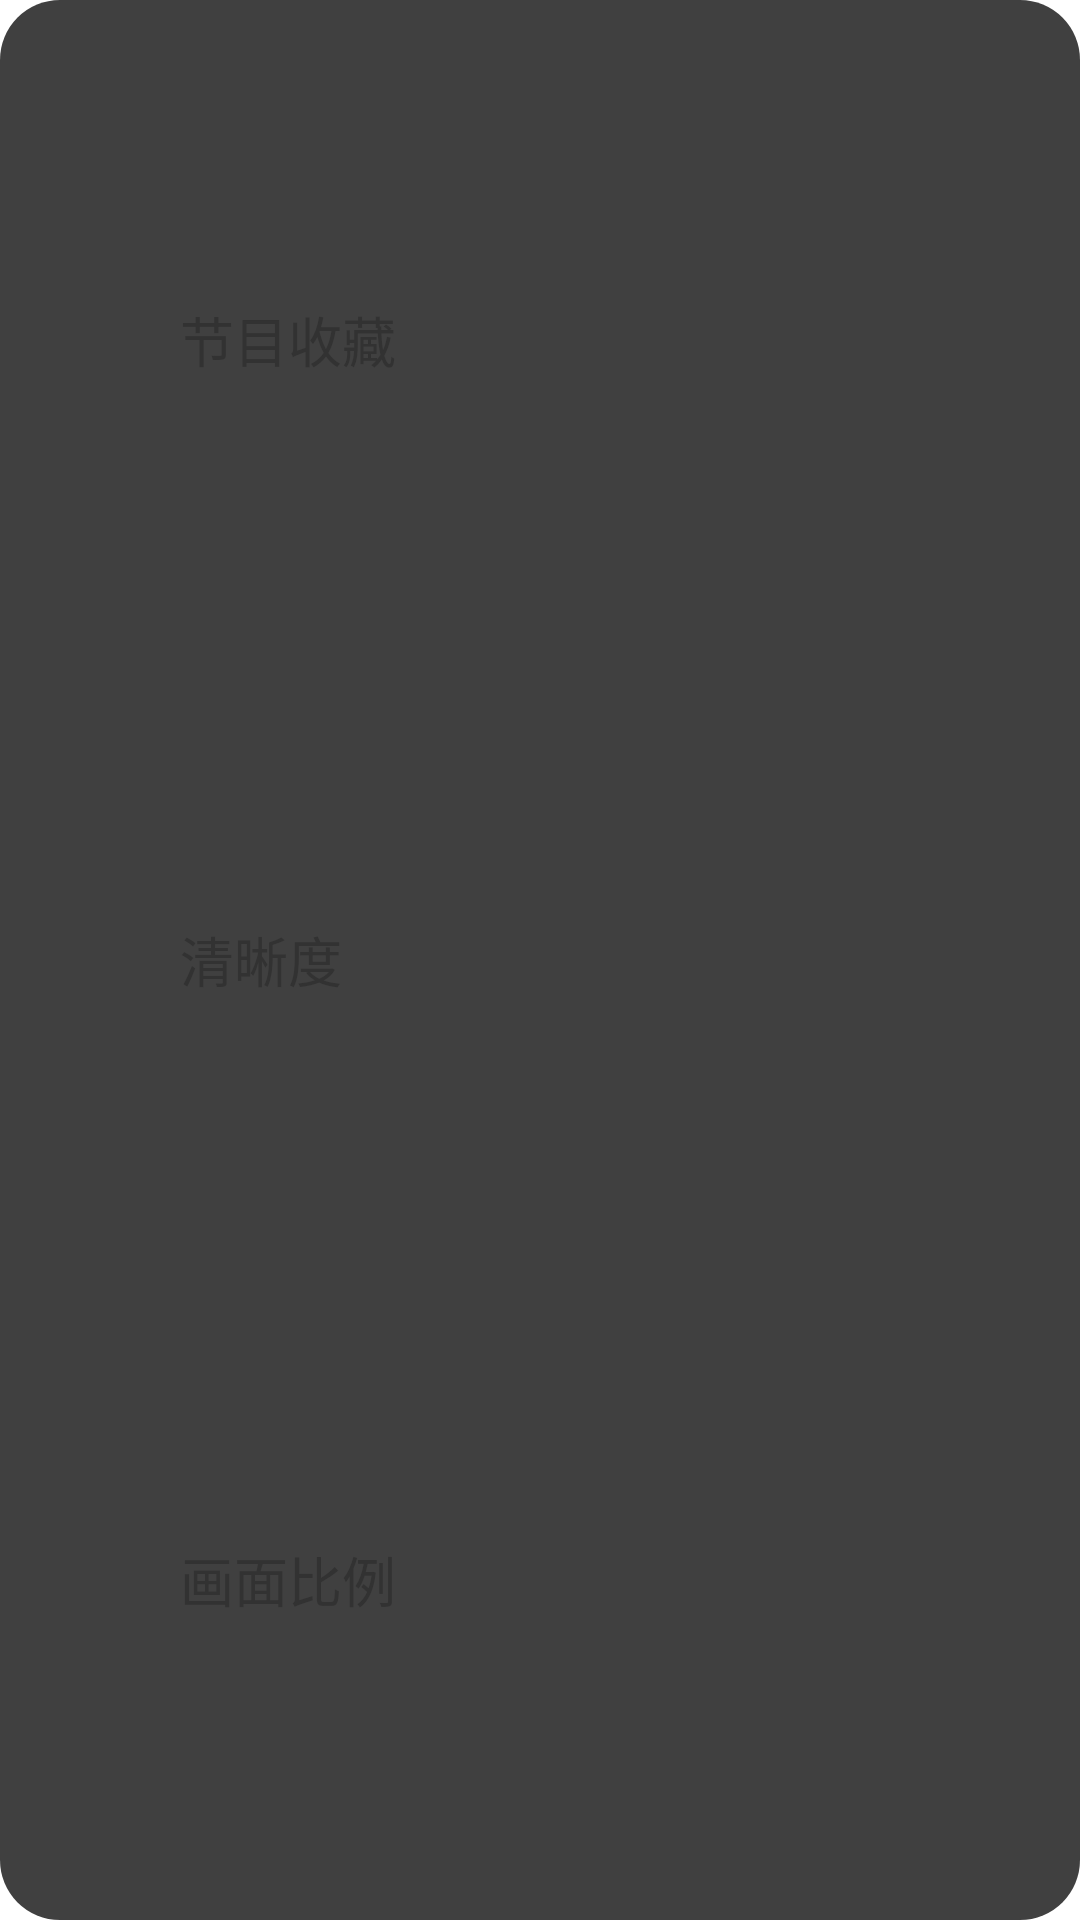

Layout XML and referenced resources for this Android screen:
<!-- AndroidManifest.xml: application theme AppTheme -->
<!-- res/layout/dialog_play.xml -->
<?xml version="1.0" encoding="utf-8"?>
<LinearLayout xmlns:android="http://schemas.android.com/apk/res/android"
    android:layout_width="400dp"
    android:layout_height="150dp"
    android:background="@drawable/shape_liveplaysettingdialog"
    android:orientation="vertical">

    <RelativeLayout
        android:id="@+id/rl_fav"
        android:layout_width="match_parent"
        android:layout_height="0dp"
        android:layout_weight="1"
        android:background="@drawable/playbutton_selector"
        android:clickable="false"
        android:focusable="true">

        <TextView
            android:id="@+id/tv_1"
            android:layout_width="80dp"
            android:layout_height="match_parent"
            android:layout_marginLeft="50dip"
            android:gravity="center_vertical"
            android:text="@string/program_collect"
            android:textSize="18sp" />

        <ImageView
            android:id="@+id/img_left"
            android:layout_width="10dp"
            android:layout_height="20dp"
            android:layout_centerVertical="true"
            android:layout_marginLeft="20dip"
            android:layout_toRightOf="@+id/tv_1"
            android:src="@drawable/play_setting_lift" />

        <ImageView
            android:id="@+id/img_fav"
            android:layout_width="20dp"
            android:layout_height="20dp"
            android:layout_centerVertical="true"
            android:layout_marginLeft="30dp"
            android:layout_toRightOf="@+id/img_left" />

        <TextView
            android:id="@+id/tv_collect"
            android:layout_width="80dip"
            android:layout_height="match_parent"
            android:layout_marginLeft="10dp"
            android:layout_toRightOf="@+id/img_fav"
            android:gravity="center_vertical"
            android:textSize="18sp" />

        <ImageView
            android:id="@+id/img_right"
            android:layout_width="10dp"
            android:layout_height="20dp"
            android:layout_centerVertical="true"
            android:layout_marginLeft="20dp"
            android:layout_toRightOf="@+id/tv_collect"
            android:src="@drawable/play_setting_right" />
    </RelativeLayout>

    <RelativeLayout
        android:id="@+id/rl_din"
        android:layout_width="match_parent"
        android:layout_height="0dp"
        android:layout_weight="1"
        android:background="@drawable/playbutton_selector"
        android:clickable="false"
        android:focusable="true">

        <TextView
            android:id="@+id/tv_3"
            android:layout_width="80dp"
            android:layout_height="match_parent"
            android:layout_marginLeft="50dp"
            android:gravity="center_vertical"
            android:text="清晰度"
            android:textSize="18sp" />

        <ImageView
            android:id="@+id/img_left3"
            android:layout_width="10dp"
            android:layout_height="20dp"
            android:layout_centerVertical="true"
            android:layout_marginLeft="20dp"
            android:layout_toRightOf="@+id/tv_3"
            android:src="@drawable/play_setting_lift" />

        <ImageView
            android:id="@+id/img_din"
            android:layout_width="20dp"
            android:layout_height="20dp"
            android:layout_centerVertical="true"
            android:layout_marginLeft="30dp"
            android:layout_toRightOf="@+id/img_left3" />

        <TextView
            android:id="@+id/tv_btn_din"
            android:layout_width="80dip"
            android:layout_height="match_parent"
            android:layout_marginLeft="10dp"
            android:layout_toRightOf="@+id/img_din"
            android:gravity="center_vertical"
            android:textSize="18sp" />

        <ImageView
            android:id="@+id/img_right3"
            android:layout_width="10dp"
            android:layout_height="20dp"
            android:layout_centerVertical="true"
            android:layout_marginLeft="20dp"
            android:layout_toRightOf="@+id/tv_btn_din"
            android:src="@drawable/play_setting_right" />
    </RelativeLayout>

    <RelativeLayout
        android:id="@+id/rl_radio"
        android:layout_width="match_parent"
        android:layout_height="0dp"
        android:layout_weight="1"
        android:background="@drawable/playbutton_selector"
        android:clickable="false"
        android:focusable="true">

        <TextView
            android:id="@+id/tv_2"
            android:layout_width="80dip"
            android:layout_height="match_parent"
            android:layout_marginLeft="50dp"
            android:gravity="center_vertical"
            android:text="@string/program_ratio"
            android:textSize="18sp" />

        <ImageView
            android:id="@+id/img_left2"
            android:layout_width="10dp"
            android:layout_height="20dp"
            android:layout_centerVertical="true"
            android:layout_marginLeft="20dp"
            android:layout_toRightOf="@+id/tv_2"
            android:src="@drawable/play_setting_lift" />

        <ImageView
            android:id="@+id/img_radio"
            android:layout_width="20dp"
            android:layout_height="20dp"
            android:layout_centerVertical="true"
            android:layout_marginLeft="30dp"
            android:layout_toRightOf="@+id/img_left2" />

        <TextView
            android:id="@+id/tv_ratio"
            android:layout_width="80dip"
            android:layout_height="match_parent"
            android:layout_marginLeft="10dip"
            android:layout_toRightOf="@+id/img_radio"
            android:gravity="center_vertical"
            android:textSize="18sp" />

        <ImageView
            android:id="@+id/img_right2"
            android:layout_width="10dp"
            android:layout_height="20dp"
            android:layout_centerVertical="true"
            android:layout_marginLeft="20dp"
            android:layout_toRightOf="@+id/tv_ratio"
            android:src="@drawable/play_setting_right" />
    </RelativeLayout>
</LinearLayout>
<!-- resources referenced by this layout -->
<resources>
  <!-- drawable play_setting_right: png bitmap (mipmap, 1008 bytes) -->
  <!-- drawable playbutton_selector (drawable) -->
  <?xml version="1.0" encoding="utf-8"?>
  <selector xmlns:android="http://schemas.android.com/apk/res/android" >
      <item android:state_focused="false" android:drawable="@drawable/play_setting_foucs_normal"></item>
      <item android:state_focused="true" android:drawable="@drawable/play_setting_foucs_selected"></item>
  </selector>
  <!-- drawable shape_liveplaysettingdialog (drawable) -->
  <?xml version="1.0" encoding="utf-8"?>
  <shape xmlns:android="http://schemas.android.com/apk/res/android" >
  
      
      <solid android:color="#Bf000000" />
      
      
      <corners android:radius="20dip" />
  
      <padding
          android:bottom="10dp"
          android:left="10dp"
          android:right="10dp"
          android:top="10dp" />
  
  </shape>
  <string name="program_collect">节目收藏</string>
  <string name="program_ratio">画面比例</string>
  <style name="AppTheme" parent="AppBaseTheme">
          
      </style>
  <!-- drawable play_setting_foucs_normal: png bitmap (drawable-mdpi, 15769 bytes) -->
  <!-- drawable play_setting_foucs_selected: png bitmap (drawable-mdpi, 2779 bytes) -->
  <style name="AppBaseTheme" parent="android:Theme.Light">
          
      </style>
</resources>
